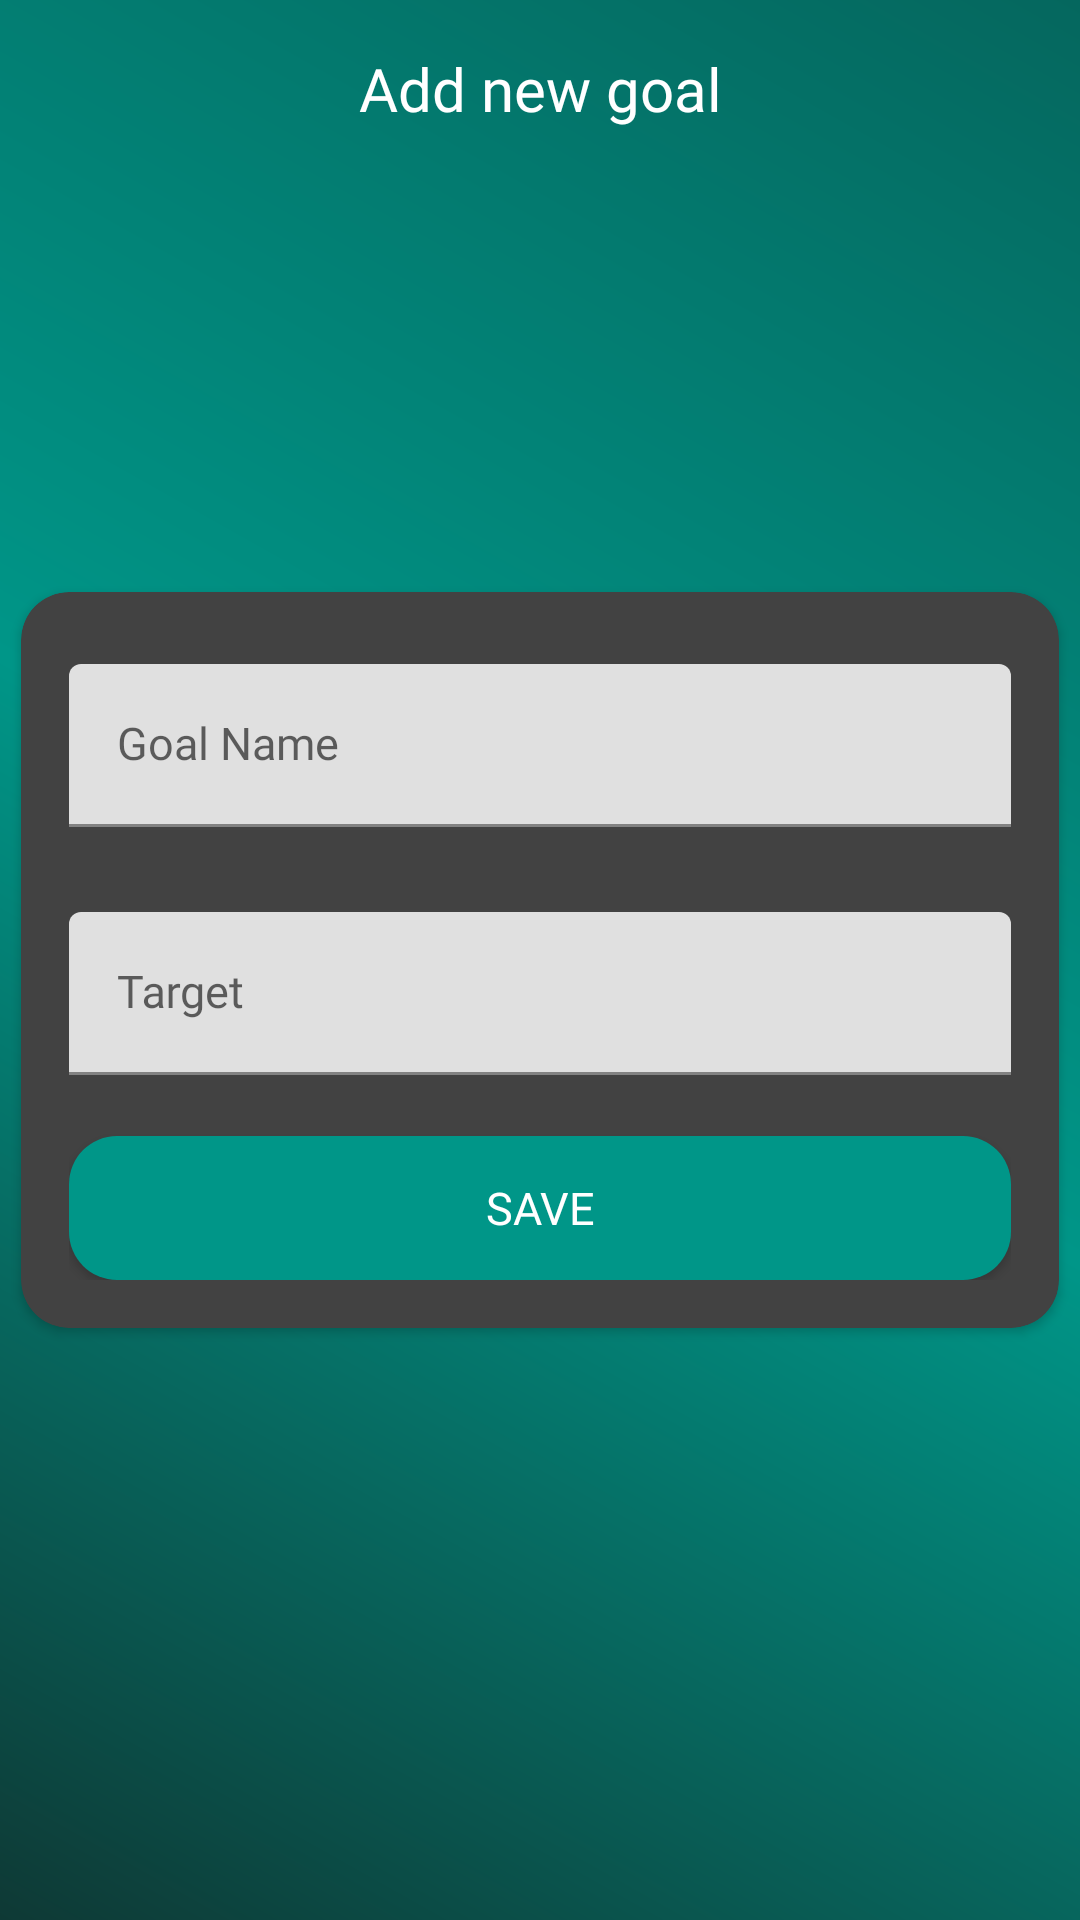

The Android layout XML behind this screen, and the referenced resources:
<!-- AndroidManifest.xml: application theme Theme.FitnessApp -->
<!-- res/layout/fragment_goal_add.xml -->
<?xml version="1.0" encoding="utf-8"?>

<androidx.constraintlayout.widget.ConstraintLayout xmlns:android="http://schemas.android.com/apk/res/android"
    xmlns:app="http://schemas.android.com/apk/res-auto"
    xmlns:tools="http://schemas.android.com/tools"
    android:background="@drawable/bg_grad"
    android:layout_width="match_parent"
    android:layout_height="match_parent"
    tools:context=".ui.fragments.AddGoalFragment">

    <TextView
        android:id="@+id/title"
        style="@style/TextHead1"
        android:padding="@dimen/space_m"
        android:gravity="center_horizontal"
        app:layout_constraintTop_toTopOf="parent"
        android:layout_marginTop="@dimen/space_m"
        android:text="@string/add_new_goal"
        android:layout_width="match_parent"
        android:layout_height="wrap_content"/>

    <androidx.cardview.widget.CardView
        app:layout_constraintTop_toTopOf="parent"
        app:layout_constraintBottom_toBottomOf="parent"
        app:layout_constraintStart_toStartOf="parent"
        app:layout_constraintEnd_toEndOf="parent"
        android:layout_width="match_parent"
        android:layout_height="wrap_content"
        app:cardCornerRadius="@dimen/space_l"
        app:cardUseCompatPadding="true"
        app:cardBackgroundColor="@color/cardview_dark_background"
        xmlns:app="http://schemas.android.com/apk/res-auto">

        <LinearLayout
            android:padding="@dimen/space_l"
            android:orientation="vertical"
            android:layout_width="match_parent"
            android:layout_height="wrap_content">

            <com.google.android.material.textfield.TextInputLayout
                android:id="@+id/tiGoal"
                android:layout_marginTop="@dimen/space_m"
                android:layout_width="match_parent"
                android:layout_height="wrap_content"
                app:startIconTint="@color/gray"
                app:endIconTint="@color/gray"
                android:hint="@string/goal_name"
                app:errorEnabled="true">

                <com.google.android.material.textfield.TextInputEditText
                    android:id="@+id/etGoal"
                    style="@style/TextNormal"
                    android:textColor="@color/textSecondary"
                    android:textColorHint="@color/gray"
                    android:inputType="text"
                    android:layout_width="match_parent"
                    android:layout_height="wrap_content" />

            </com.google.android.material.textfield.TextInputLayout>


            <com.google.android.material.textfield.TextInputLayout
                android:id="@+id/tiTarget"
                android:layout_marginTop="@dimen/space_m"
                android:layout_width="match_parent"
                android:layout_height="wrap_content"
                app:startIconTint="@color/gray"
                app:endIconTint="@color/gray"
                android:hint="@string/target"
                app:errorEnabled="true">

                <com.google.android.material.textfield.TextInputEditText
                    android:id="@+id/etTarget"
                    style="@style/TextNormal"
                    android:textColor="@color/textSecondary"
                    android:textColorHint="@color/gray"
                    android:inputType="number"
                    android:digits="0123456789"
                    android:layout_width="match_parent"
                    android:layout_height="wrap_content" />

            </com.google.android.material.textfield.TextInputLayout>

            <androidx.appcompat.widget.AppCompatButton
                android:id="@+id/save"
                style="@style/TextNormal"
                android:textAllCaps="true"
                android:text="@string/save"
                android:background="@drawable/button_primary"
                android:layout_width="match_parent"
                android:layout_height="wrap_content"/>

        </LinearLayout>

    </androidx.cardview.widget.CardView>

    <ImageView
        android:id="@+id/back"
        android:layout_margin="@dimen/space_l"
        android:tint="@color/white"
        android:src="@drawable/ic_baseline_arrow_back_24"
        app:layout_constraintTop_toTopOf="parent"
        app:layout_constraintStart_toStartOf="parent"
        android:layout_width="@dimen/size_s"
        android:layout_height="@dimen/size_s"/>

</androidx.constraintlayout.widget.ConstraintLayout>
<!-- resources referenced by this layout -->
<resources>
  <color name="gray">#a0a0a0</color>
  <color name="textSecondary">#404040</color>
  <color name="white">#FFFFFFFF</color>
  <dimen name="size_s">30dp</dimen>
  <dimen name="space_l">16dp</dimen>
  <dimen name="space_m">8dp</dimen>
  <!-- drawable bg_grad (drawable) -->
  <?xml version="1.0" encoding="utf-8"?>
  
  <shape xmlns:android="http://schemas.android.com/apk/res/android">
      <gradient
          android:angle="45"
          android:endColor="#05675E"
          android:centerColor="#009688"
          android:startColor="#0E3935" />
  </shape>
  <!-- drawable button_primary (drawable) -->
  <?xml version="1.0" encoding="utf-8"?>
  
  <selector xmlns:android="http://schemas.android.com/apk/res/android">
      <item android:state_pressed="true" >
          <shape
              android:shape="rectangle">
              <solid
                  android:color="#125A54" >
              </solid>
              <corners
                  android:radius="@dimen/button_radius"   >
              </corners>
          </shape>
      </item>
      <item android:state_enabled="false" >
          <shape
              android:shape="rectangle">
              <solid
                  android:color="@color/gray" >
              </solid>
              <corners
                  android:radius="@dimen/button_radius"   >
              </corners>
  
          </shape>
      </item>
      <item>
          <shape
              android:shape="rectangle">
  
              <solid android:color="#009688" />
  
              <corners
                  android:radius="@dimen/button_radius" />
  
          </shape>
      </item>
  </selector>
  <string name="add_new_goal">Add new goal</string>
  <string name="goal_name">Goal Name</string>
  <string name="save">save</string>
  <string name="target">Target</string>
  <style name="TextHead1" parent="android:Widget.TextView">
          <item name="android:fontFamily">@font/roboto</item>
          <item name="android:textSize">@dimen/text_h1</item>
          <item name="android:textColor">@color/textPrimary</item>
      </style>
  <style name="TextNormal" parent="android:Widget.TextView">
          <item name="android:fontFamily">@font/roboto</item>
          <item name="android:textSize">@dimen/text_n</item>
          <item name="android:textColor">@color/textPrimary</item>
      </style>
  <style name="Theme.FitnessApp" parent="Theme.MaterialComponents.DayNight.DarkActionBar">
          
          <item name="colorPrimary">@color/purple_500</item>
          <item name="colorPrimaryVariant">@color/purple_700</item>
          <item name="colorOnPrimary">@color/white</item>
          
          <item name="colorSecondary">@color/teal_200</item>
          <item name="colorSecondaryVariant">@color/teal_700</item>
          <item name="colorOnSecondary">@color/black</item>
          
          <item name="android:statusBarColor" tools:targetApi="l">?attr/colorPrimaryVariant</item>
          <item name="windowActionBar">false</item>
          <item name="windowNoTitle">true</item>
          
      </style>
  <dimen name="button_radius">16dp</dimen>
  <dimen name="text_h1">20sp</dimen>
  <color name="textPrimary">#FFFFFF</color>
  <dimen name="text_n">15sp</dimen>
  <color name="purple_500">#FF6200EE</color>
  <color name="purple_700">#FF3700B3</color>
  <color name="teal_200">#FF03DAC5</color>
  <color name="teal_700">#FF018786</color>
  <color name="black">#FF000000</color>
</resources>
